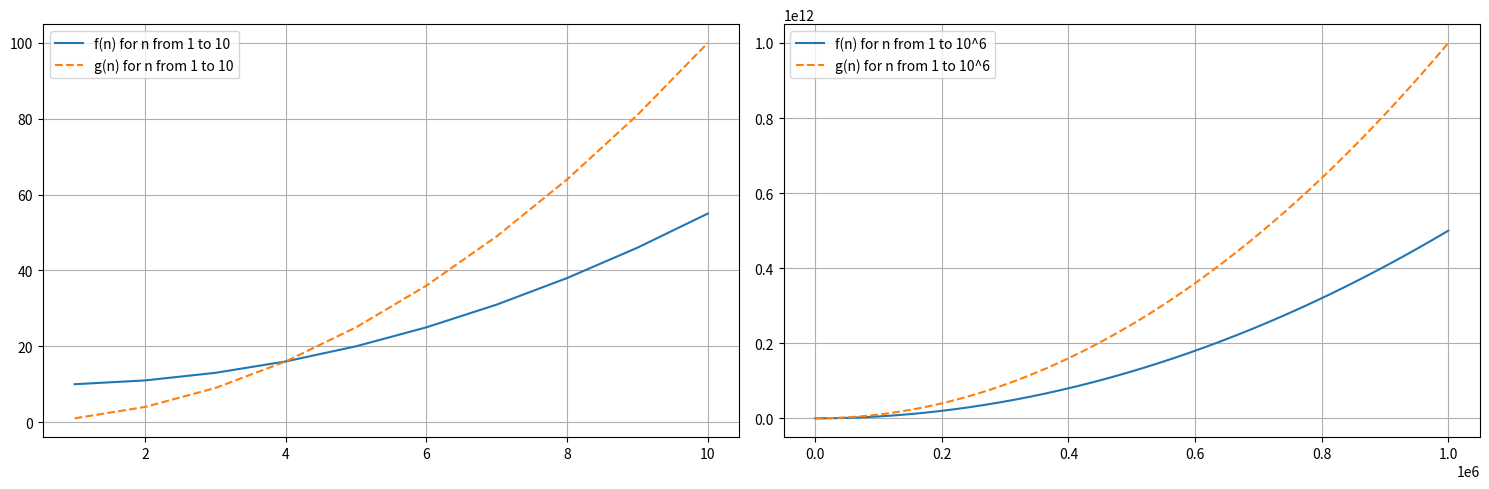

The script that saved this image:
import numpy as np
import matplotlib.pyplot as plt

# Define f(n) = 1/2 * n * (n - 1) + 10
def f(n):
    return (1/2) * n * (n - 1) + 10

# Define g(n) = n^2
def g(n):
    return n ** 2

# Function to plot f(n) and g(n)
def plot_functions(ax, xpoints, ypoints_f, ypoints_g, function_label_f, function_label_g):
    ax.plot(xpoints, ypoints_f, label=function_label_f)
    ax.plot(xpoints, ypoints_g, label=function_label_g, linestyle='--')
    
    # Add legend and grid
    ax.legend()
    ax.grid(True)

def main():
    # Create a figure with 2 subplots (1 row, 2 columns)
    fig, (ax1, ax2) = plt.subplots(1, 2, figsize=(15, 5))

    # Plot for n from 1 to 10 on the first subplot
    n_to_ten = np.arange(1, 11)
    plot_functions(ax1, n_to_ten, f(n_to_ten), g(n_to_ten), 'f(n) for n from 1 to 10', 'g(n) for n from 1 to 10')

    # Plot for n from 1 to 10^6 on the second subplot
    n_to_ten_pow_six = np.arange(1, np.power(10, 6) + 1)
    plot_functions(ax2, n_to_ten_pow_six, f(n_to_ten_pow_six), g(n_to_ten_pow_six), 'f(n) for n from 1 to 10^6', 'g(n) for n from 1 to 10^6')
  
    # Adjust layout and display the plots
    plt.tight_layout()
    plt.show()

# Execute the main function
if __name__ == "__main__":
    main()